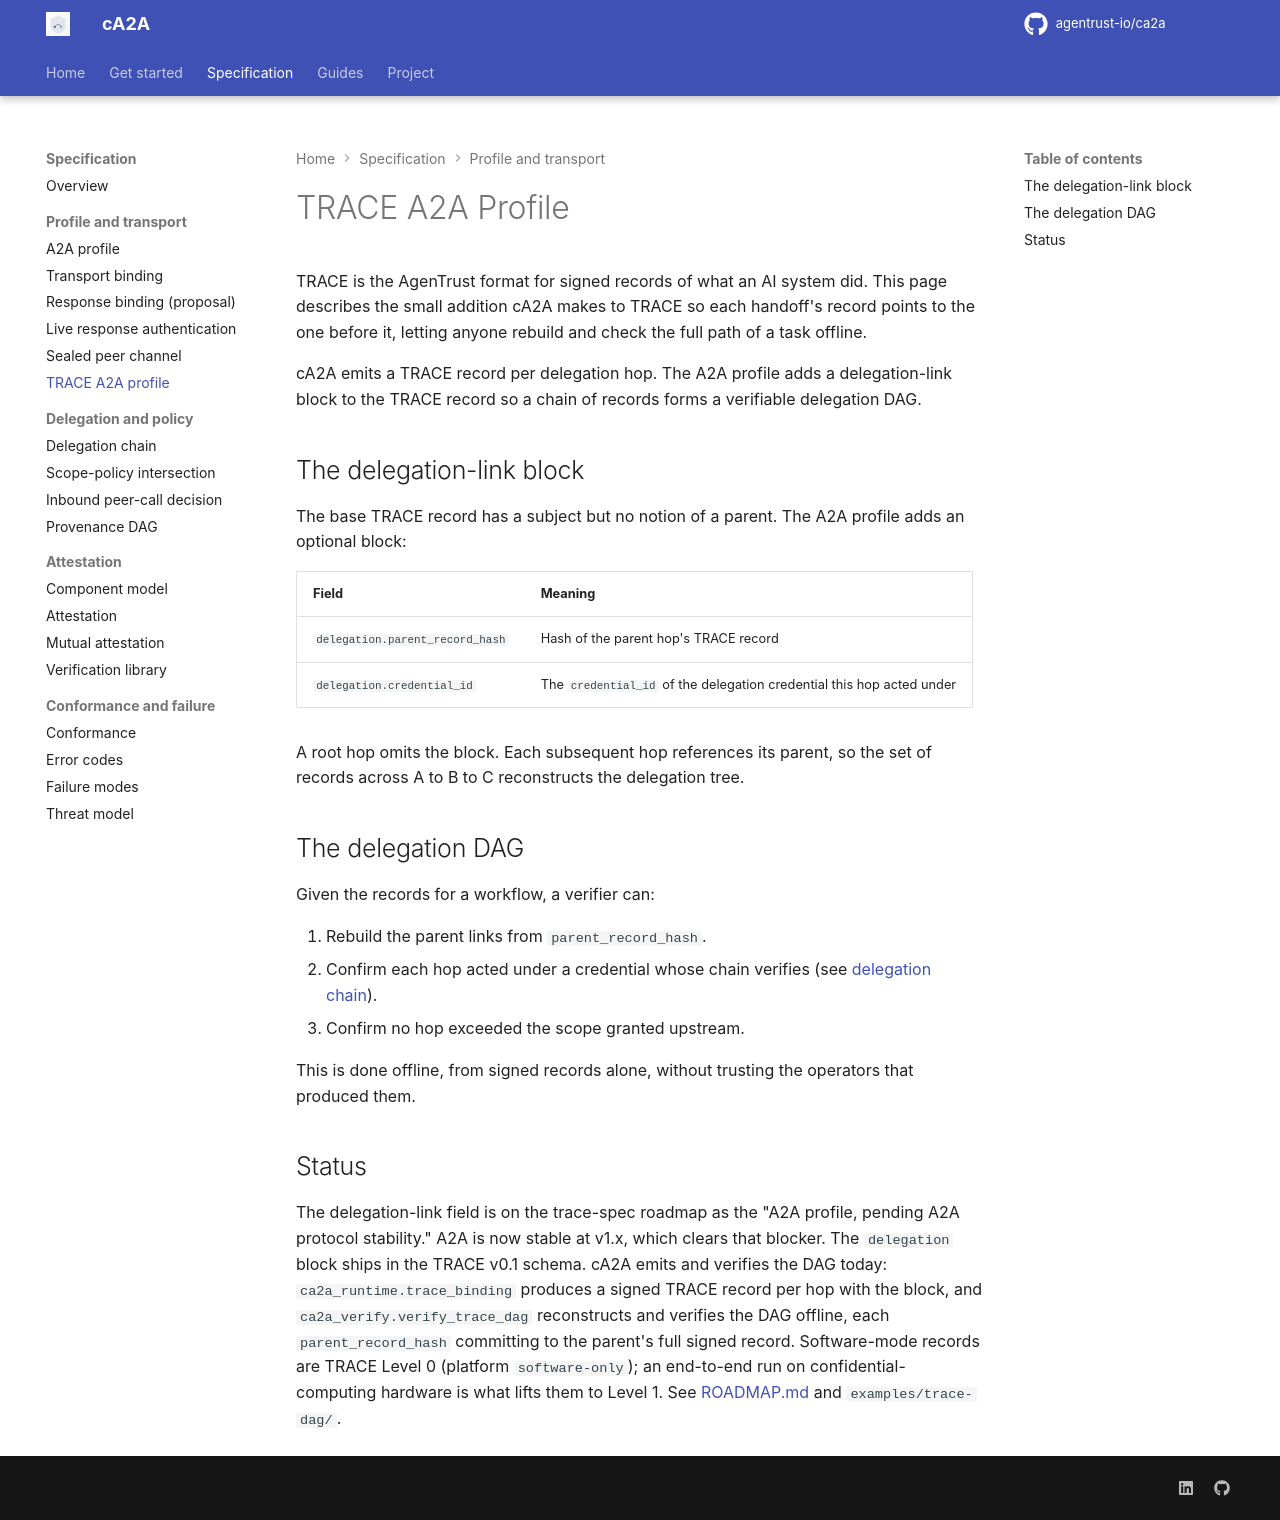

repository: rajnisht7/ca2a · page: docs/spec/trace-a2a-profile/index.html · generator: mkdocs

# TRACE A2A Profile

TRACE is the AgenTrust format for signed records of what an AI system did. This page describes the small addition cA2A makes to TRACE so each handoff's record points to the one before it, letting anyone rebuild and check the full path of a task offline.

cA2A emits a TRACE record per delegation hop. The A2A profile adds a delegation-link block to the TRACE record so a chain of records forms a verifiable delegation DAG.

## The delegation-link block

The base TRACE record has a subject but no notion of a parent. The A2A profile adds an optional block:

| Field | Meaning |
|---|---|
| `delegation.parent_record_hash` | Hash of the parent hop's TRACE record |
| `delegation.credential_id` | The `credential_id` of the delegation credential this hop acted under |

A root hop omits the block. Each subsequent hop references its parent, so the set of records across A to B to C reconstructs the delegation tree.

## The delegation DAG

Given the records for a workflow, a verifier can:

1. Rebuild the parent links from `parent_record_hash`.
2. Confirm each hop acted under a credential whose chain verifies (see [delegation chain](delegation-chain.md)).
3. Confirm no hop exceeded the scope granted upstream.

This is done offline, from signed records alone, without trusting the operators that produced them.

## Status

The delegation-link field is on the trace-spec roadmap as the "A2A profile, pending A2A protocol stability." A2A is now stable at v1.x, which clears that blocker. The `delegation` block ships in the TRACE v0.1 schema. cA2A emits and verifies the DAG today: `ca2a_runtime.trace_binding` produces a signed TRACE record per hop with the block, and `ca2a_verify.verify_trace_dag` reconstructs and verifies the DAG offline, each `parent_record_hash` committing to the parent's full signed record. Software-mode records are TRACE Level 0 (platform `software-only`); an end-to-end run on confidential-computing hardware is what lifts them to Level 1. See [ROADMAP.md](../../ROADMAP.md) and `examples/trace-dag/`.
